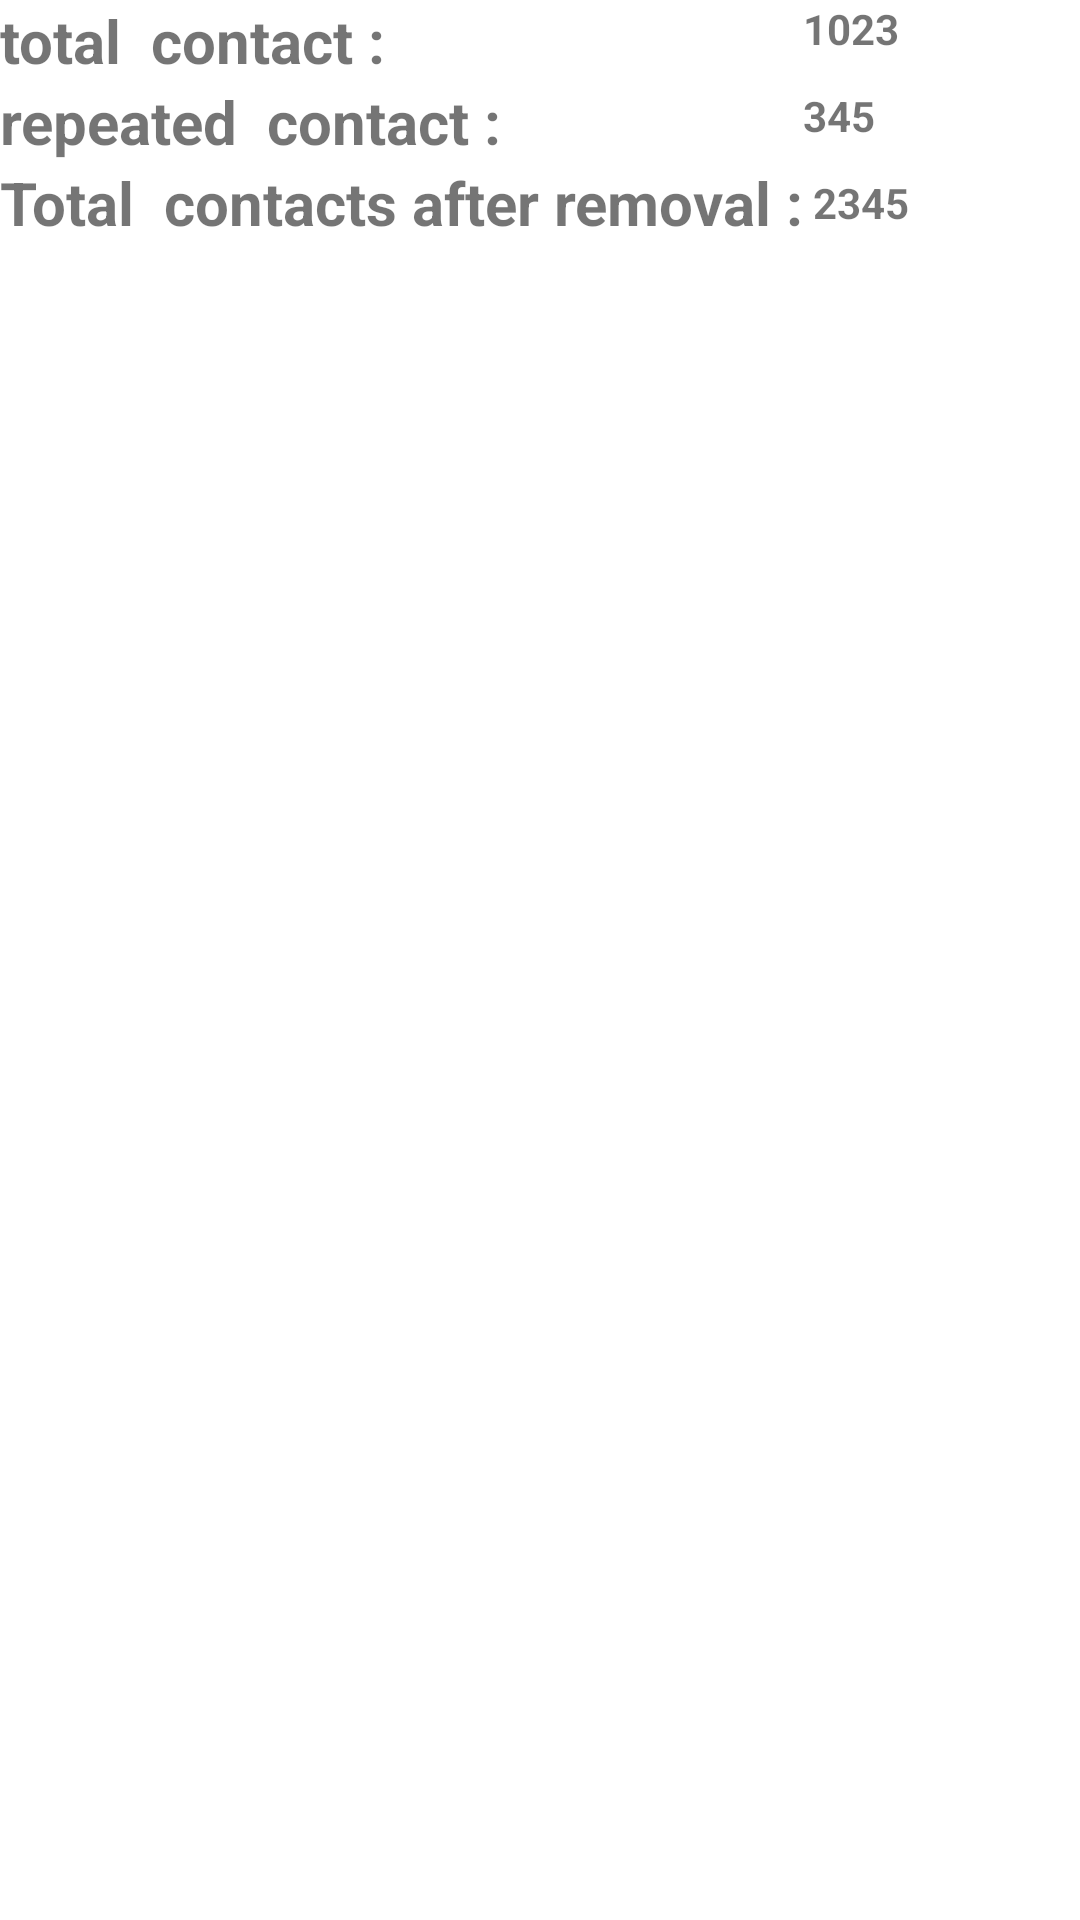

Here is an Android app screen rendered from its layout file. Give the layout XML and the strings, colors and styles it references.
<!-- AndroidManifest.xml: application theme AppTheme -->
<!-- res/layout/activity_shoping_cart.xml -->
<?xml version="1.0" encoding="utf-8"?>
<LinearLayout xmlns:android="http://schemas.android.com/apk/res/android"
    android:id="@+id/scroll"
    android:layout_width="match_parent"
    android:layout_height="match_parent">
    <LinearLayout
        xmlns:tools="http://schemas.android.com/tools"
        android:layout_width="match_parent"
        android:layout_height="match_parent"

        android:background="@android:color/white"
        android:orientation="vertical">

        <LinearLayout
            android:layout_width="wrap_content"
            android:layout_height="150dp"
            android:orientation="horizontal">


        <LinearLayout
            android:layout_width="wrap_content"
            android:layout_height="150dp"
            android:orientation="vertical">

            <TextView
                android:layout_width="wrap_content"
                android:id="@+id/total_contact"
                android:textSize="20sp"
                android:textStyle="bold"
                android:text="total  contact :"
                android:layout_height="wrap_content">

            </TextView>

            <TextView
                android:layout_width="wrap_content"
                android:id="@+id/repeated_contact"

                android:textStyle="bold"
                android:textSize="20sp"
                android:text="repeated  contact :"
                android:layout_height="wrap_content">

            </TextView>

            <TextView
                android:layout_width="wrap_content"
                android:id="@+id/filter_contact"
                android:textSize="20sp"
                android:textStyle="bold"
                android:text="Total  contacts after removal :"
                android:layout_height="wrap_content">

            </TextView>
        </LinearLayout>
            <LinearLayout
                android:layout_width="wrap_content"
                android:layout_height="150dp"
                android:orientation="vertical">
                <TextView
                    android:layout_width="wrap_content"
                    android:id="@+id/total_contact_value"

                    android:textStyle="bold"
                    android:text="1023"
                    android:layout_height="wrap_content">

                </TextView>

                <TextView
                    android:layout_width="wrap_content"
                    android:id="@+id/repeated_contact_value"
                    android:layout_marginTop="10dp"

                    android:textStyle="bold"

                    android:text="345"
                    android:layout_height="wrap_content">

                </TextView>

                <TextView
                    android:layout_width="wrap_content"
                    android:id="@+id/filter_contact_value"

                    android:textStyle="bold"
                    android:layout_marginTop="10dp"
                    android:text=" 2345"
                    android:layout_height="wrap_content">

                </TextView>
            </LinearLayout>

        </LinearLayout>

        <LinearLayout
            android:layout_width="match_parent"
            android:layout_height="match_parent"
            android:orientation="vertical">
            <ListView

                android:id="@+id/list_cart"
                android:layout_width="match_parent"
                android:layout_height="match_parent"
                android:divider="@android:color/black"

                android:dividerHeight="2dp"
                tools:context=".MainActivity">
            </ListView>

        </LinearLayout>


    </LinearLayout>
</LinearLayout>
<!-- resources referenced by this layout -->
<resources>
  <style name="AppTheme" parent="Theme.AppCompat.Light.DarkActionBar">
          
          <item name="colorPrimary">@color/colorPrimary</item>
          <item name="colorPrimaryDark">@color/colorPrimaryDark</item>
          <item name="colorAccent">@color/colorAccent</item>
      </style>
  <color name="colorPrimary">#75a0fd</color>
  <color name="colorPrimaryDark">#80011541</color>
  <color name="colorAccent">#75a0fd</color>
</resources>
